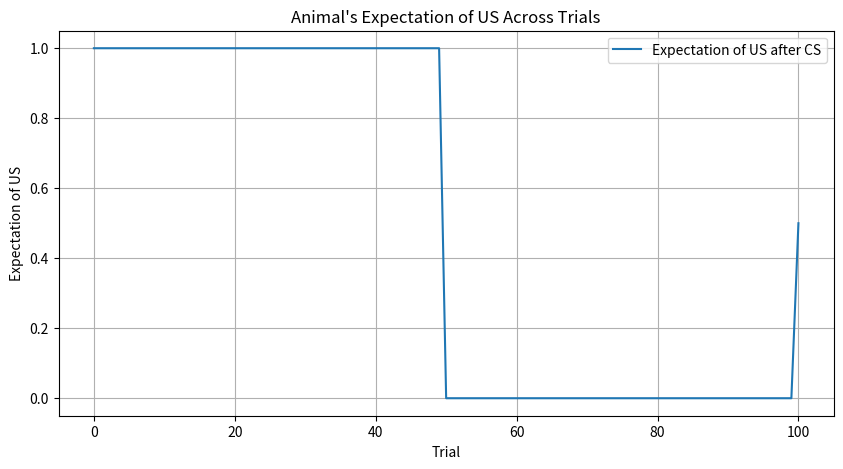

Write the Python code that produced this figure.
import numpy as np
import matplotlib.pyplot as plt


conditioning_trials = 50
extinction_trials = 50
test_trials = 1

# Initialize the belief array
belief_array = np.zeros((conditioning_trials + extinction_trials + test_trials, 3))

belief_array[:conditioning_trials, 0] = 1 # State 1 belief during conditioning phase
belief_array[conditioning_trials:conditioning_trials+extinction_trials, 1] = 1 # State 2 belief during extinction phase
belief_array[-1, 2] = 1 # State 3 belief during test trial

print(belief_array.shape)
print(belief_array)

# Mapping the expectation to each trial
expectation = np.zeros(conditioning_trials + extinction_trials + test_trials)
expectation[:conditioning_trials] = 1.0 # High expectation during Conditioning
expectation[conditioning_trials:conditioning_trials + extinction_trials] = 0.0 # Low expectation during Extinction
expectation[-1] = 0.5 # Moderate expectation during Delayed Test

print(expectation.shape)
print(expectation)


# Plotting the expectation
plt.figure(figsize=(10, 5))
plt.plot(expectation, label="Expectation of US after CS")
plt.xlabel("Trial")
plt.ylabel("Expectation of US")
plt.title("Animal's Expectation of US Across Trials")
plt.legend()
plt.grid(True)
plt.show()

def infer_belief(prev_state, similarity, delay):
    """
    Parameters:
    - prev_state (int): the last inferred state
    - similarity (float): representing how similar the previous state and the current state (the value is between 0 and 1)
    - delay (int): indicating the time passed since the last trial. (In days)

    :return:
    - belief (numpy array): the belief distribution array over states [P(state 1), P(state 2), P(State 3)].
    """
    belief = np.zeros(3, float)

    similarity_threshold = 0.5
    delay_threshold = 10

    if similarity > similarity_threshold:
        # If similarity is high, it favors the previous state
        belief[prev_state - 1] = 1 - delay / (delay + delay_threshold)  # Decay function
    else:
        # If similarity is low, it favors a shift to a different state (extinction or something new)
        if prev_state == 1:
            belief[1] = 1 - similarity_threshold # Shift to extinction state if from conditioning
        elif prev_state == 2:
            belief[2] = 1 - similarity_threshold # Shift to test state if from extinction

    # Adjustment based on delay
    if delay > delay_threshold:
        # If the delay is long, introduces uncertainty, it favors the test state
        belief[2] += delay / (delay + delay_threshold)
    else:
        # Normalize belief distribution so it sums to 1
        belief = belief.sum() if belief.sum() > 0 else belief

    return belief



